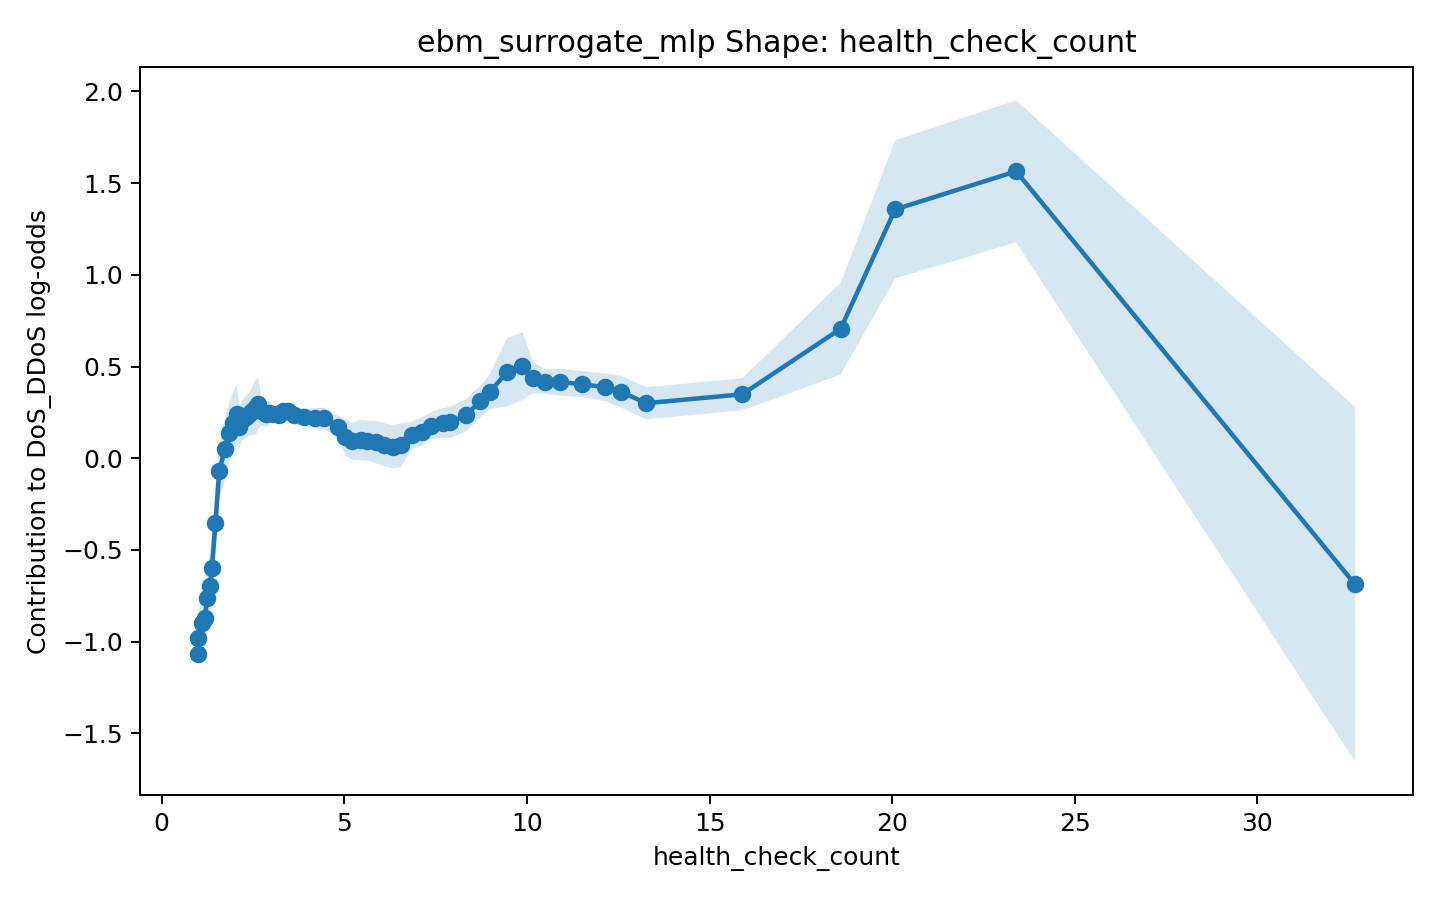

The file beside this chart, header and first rows:
x, score, lower_bound, upper_bound
1.0, -1.07, -1.209, -0.9304
1, -0.9806, -1.107, -0.8541
1.092, -0.8975, -1.054, -0.7408
1.17, -0.8709, -1.044, -0.698
1.25, -0.764, -0.9456, -0.5824
1.318, -0.6939, -0.8727, -0.5151
1.371, -0.5998, -0.7887, -0.4109
1.469, -0.3552, -0.5634, -0.1471
1.573, -0.07218, -0.2249, 0.08055
1.726, 0.05079, -0.1164, 0.218
1.838, 0.1386, -0.0206, 0.2979
1.946, 0.1934, 0.02677, 0.3599
2.052, 0.239, 0.07307, 0.4048
2.121, 0.1704, 0.057, 0.2838
2.207, 0.2095, 0.1005, 0.3186
2.301, 0.2248, 0.1044, 0.3453
2.396, 0.243, 0.125, 0.361
2.469, 0.2566, 0.1265, 0.3868
2.575, 0.2788, 0.1276, 0.43
2.646, 0.2982, 0.1597, 0.4368
2.726, 0.2572, 0.1797, 0.3347
2.854, 0.2396, 0.1678, 0.3113
2.933, 0.2492, 0.1839, 0.3144
3.048, 0.2417, 0.1958, 0.2875
3.214, 0.2373, 0.2033, 0.2714
3.316, 0.2573, 0.2174, 0.2972
3.454, 0.2592, 0.2151, 0.3033
3.61, 0.2374, 0.1916, 0.2831
3.898, 0.223, 0.1757, 0.2703
4.187, 0.2193, 0.1666, 0.2721
4.434, 0.2173, 0.1585, 0.2761
4.831, 0.1724, 0.1142, 0.2305
5.021, 0.115, 0.01578, 0.2142
5.213, 0.09323, -0.007889, 0.1943
5.451, 0.1006, -0.009935, 0.2112
5.632, 0.09484, -0.01314, 0.2028
5.854, 0.08832, -0.02734, 0.204
6.09, 0.07402, -0.04386, 0.1919
6.32, 0.06203, -0.05387, 0.1779
6.545, 0.07138, -0.04834, 0.1911
6.839, 0.1246, 0.0493, 0.1999
7.118, 0.145, 0.06761, 0.2223
7.364, 0.1767, 0.1025, 0.2509
7.696, 0.1927, 0.1126, 0.2727
7.897, 0.1956, 0.1101, 0.2811
8.318, 0.2334, 0.1453, 0.3215
8.723, 0.3102, 0.2239, 0.3964
8.98, 0.3603, 0.2649, 0.4556
9.444, 0.4681, 0.2832, 0.6531
9.876, 0.5014, 0.316, 0.6868
10.17, 0.4397, 0.3534, 0.526
10.48, 0.4182, 0.3514, 0.485
10.91, 0.4146, 0.3412, 0.4879
11.5, 0.4045, 0.334, 0.4749
12.14, 0.3865, 0.3108, 0.4623
12.57, 0.3635, 0.2771, 0.45
13.26, 0.2999, 0.212, 0.3877
15.89, 0.3486, 0.2612, 0.436
18.59, 0.7059, 0.4556, 0.9563
20.08, 1.356, 0.9796, 1.733
... 2 more rows
